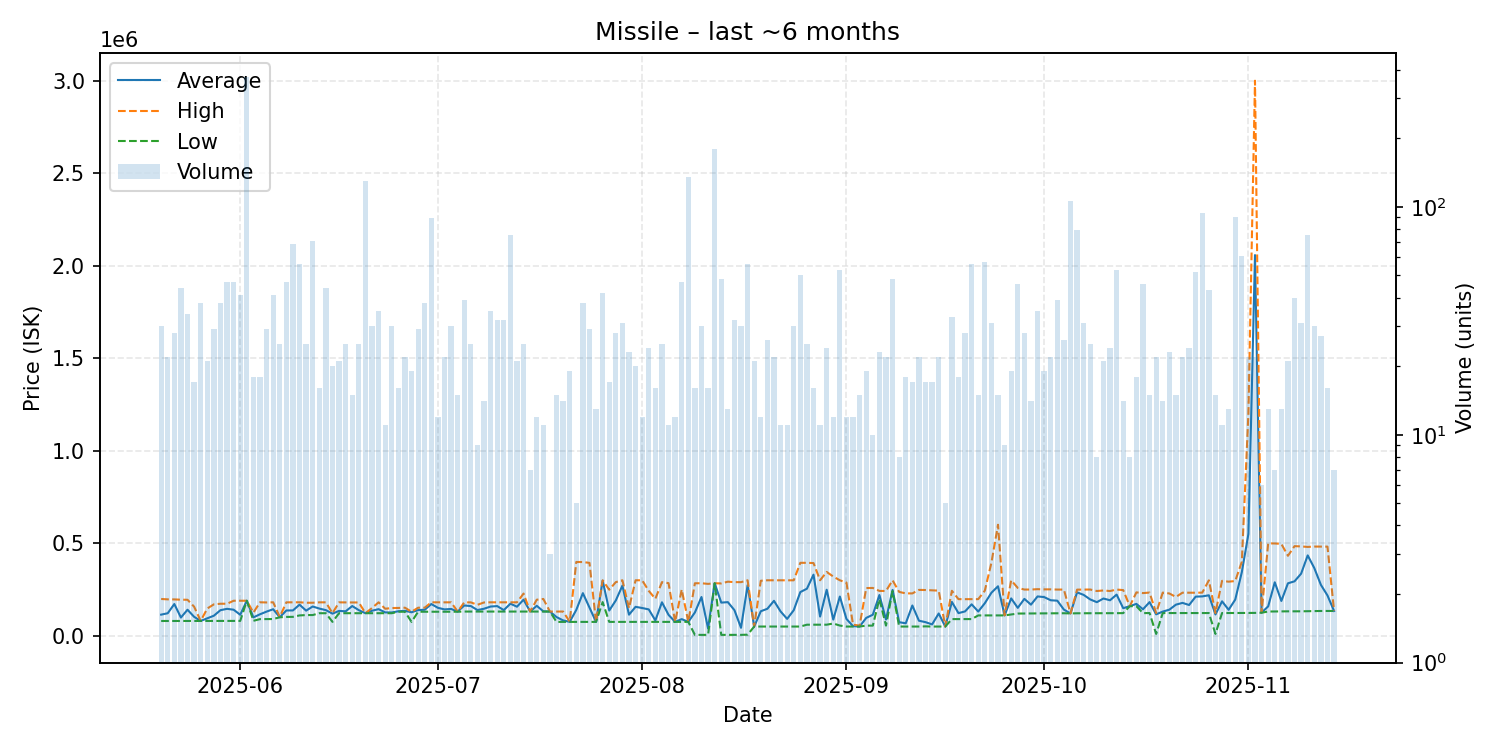

The table this chart was drawn from, first rows:
date, average, highest, lowest, order_count, volume
2025-05-20, 114312, 198900, 80020, 22, 30
2025-05-21, 121881, 196900, 80070, 17, 22
2025-05-22, 171658, 196600, 80140, 14, 28
2025-05-23, 98650, 195000, 80300, 10, 44
2025-05-24, 140838, 194650, 80300, 18, 34
2025-05-25, 102693, 157400, 80310, 14, 17
2025-05-26, 80321, 80330, 80320, 15, 38
2025-05-27, 94244, 147500, 80330, 17, 21
2025-05-28, 108506, 169900, 80350, 17, 29
2025-05-29, 138389, 173200, 80370, 14, 38
2025-05-30, 145748, 173200, 80430, 24, 47
2025-05-31, 140921, 189400, 80440, 27, 47
2025-06-01, 113627, 189400, 80480, 25, 41
2025-06-02, 189400, 189400, 189400, 21, 372
2025-06-03, 99518, 125100, 81000, 12, 18
2025-06-04, 116221, 181000, 90030, 10, 18
2025-06-05, 130723, 180200, 90510, 12, 29
2025-06-06, 143604, 181000, 90570, 16, 41
2025-06-07, 100424, 102000, 100000, 18, 25
2025-06-08, 136866, 180800, 102000, 23, 47
2025-06-09, 137039, 180700, 102400, 29, 69
2025-06-10, 168291, 181000, 110100, 13, 56
2025-06-11, 135992, 178600, 112000, 15, 25
2025-06-12, 158345, 178600, 112100, 27, 71
2025-06-13, 147106, 180800, 122000, 10, 16
2025-06-14, 138655, 180800, 122000, 18, 44
2025-06-15, 119656, 122000, 75120, 11, 20
2025-06-16, 134467, 180700, 122100, 16, 21
2025-06-17, 132262, 180100, 122100, 11, 25
2025-06-18, 160767, 180100, 122100, 9, 15
2025-06-19, 138400, 180100, 122100, 18, 25
2025-06-20, 122100, 122100, 122100, 21, 130
2025-06-21, 135507, 150000, 122100, 17, 30
2025-06-22, 143949, 181000, 122100, 20, 35
2025-06-23, 126418, 146250, 122000, 11, 11
2025-06-24, 126133, 150000, 122000, 18, 30
2025-06-25, 132562, 150500, 130000, 13, 16
2025-06-26, 134945, 151800, 130000, 14, 22
2025-06-27, 127112, 130000, 75120, 15, 19
2025-06-28, 138817, 151800, 130000, 11, 29
2025-06-29, 140795, 151800, 130000, 24, 38
2025-06-30, 171597, 180900, 130000, 21, 89
2025-07-01, 151250, 180900, 130100, 8, 12
2025-07-02, 142659, 180900, 130100, 14, 22
2025-07-03, 145117, 180800, 130100, 8, 30
2025-07-04, 130880, 131000, 130100, 15, 15
2025-07-05, 163815, 180600, 131000, 15, 39
2025-07-06, 160716, 180600, 131000, 14, 25
2025-07-07, 139022, 167500, 131000, 9, 9
2025-07-08, 146300, 180100, 131100, 11, 14
2025-07-09, 158089, 180900, 131000, 19, 35
2025-07-10, 160438, 180900, 131000, 18, 32
2025-07-11, 138797, 180900, 131000, 16, 32
2025-07-12, 173502, 180900, 131000, 14, 75
2025-07-13, 157138, 180900, 131000, 12, 21
2025-07-14, 195156, 228200, 131000, 17, 25
2025-07-15, 131000, 131000, 131000, 5, 7
2025-07-16, 162167, 195000, 131000, 9, 12
2025-07-17, 132120, 199000, 131000, 10, 11
2025-07-18, 131000, 131000, 131000, 3, 3
... 119 more rows
